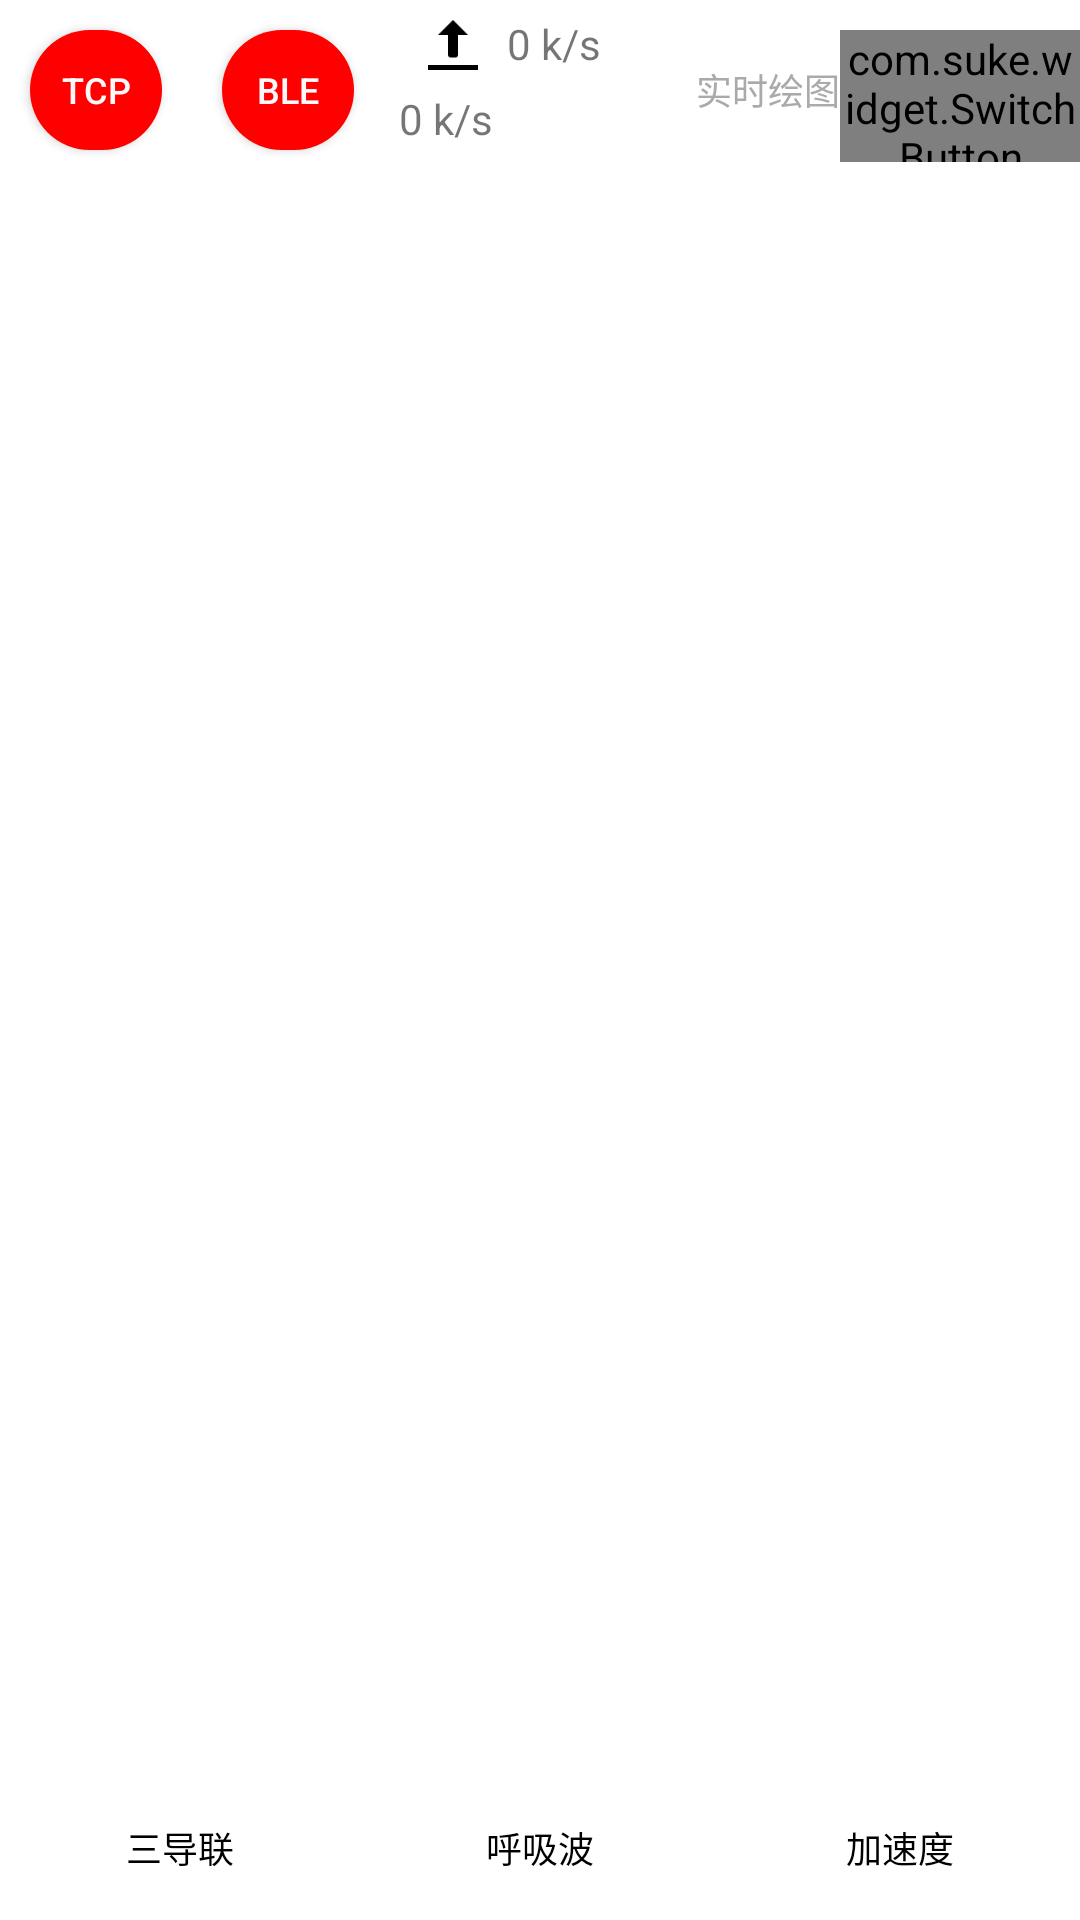

This screen was rendered from an Android layout file. Write that file and the resources it references.
<!-- AndroidManifest.xml: activity theme Theme.Epilepsy -->
<!-- res/layout/activity_detail.xml -->
<LinearLayout xmlns:android="http://schemas.android.com/apk/res/android"
    xmlns:app="http://schemas.android.com/apk/res-auto"
    xmlns:tools="http://schemas.android.com/tools"
    android:layout_width="match_parent"
    android:layout_height="match_parent"
    android:orientation="vertical"
    tools:context="com.xjk.epilepsy.DetailActivity">
    <RelativeLayout
        android:layout_width="match_parent"
        android:layout_height="60dp"
        android:orientation="horizontal">
        <Button
            android:id="@+id/btn_socket"
            android:layout_width="44dp"
            android:layout_height="44dp"
            android:layout_margin="10dp"
            android:background="@drawable/circle_red"
            android:text="TCP"
            android:textColor="#F9F9F9"
            android:textSize="12sp" />

        <Button
            android:id="@+id/btn_ble"
            android:layout_width="44dp"
            android:layout_height="44dp"
            android:layout_margin="10dp"
            android:layout_toRightOf="@+id/btn_socket"
            android:background="@drawable/circle_red"
            android:text="BLE"
            android:textColor="#f9f9f9"
            android:textSize="12sp" />
        <TextView
            android:layout_width="wrap_content"
            android:id="@+id/text_drawText"
            android:layout_height="match_parent"
            android:text="实时绘图"
            android:layout_toLeftOf="@+id/switch_btn"
            android:gravity="center"
            android:textColor="@android:color/darker_gray"
            android:textSize="12dp"/>
        <com.suke.widget.SwitchButton
            android:id="@+id/switch_btn"
            android:layout_width="80dp"
            android:layout_height="44dp"
            android:layout_marginTop="10dp"
            android:layout_alignParentRight="true"/>

        <ImageView
            android:id="@+id/img_upload"
            android:layout_width="wrap_content"
            android:layout_height="20dp"
            android:src="@mipmap/ic_up"
            android:layout_toRightOf="@id/btn_ble"
            android:layout_marginLeft="5dp"
            android:layout_marginTop="5dp"/>
        <ImageView
            android:id="@+id/img_download"
            android:layout_width="wrap_content"
            android:layout_height="20dp"
            android:src="@mipmap/ic_down"
            android:layout_toRightOf="@+id/btn_ble"
            android:layout_below="@id/img_upload"
            android:layout_marginLeft="5dp"
            android:layout_marginTop="5dp"/>
        <TextView
            android:layout_width="wrap_content"
            android:layout_height="20dp"
            android:id="@+id/text_upspd"
            android:layout_toRightOf="@id/img_upload"
            android:text="0 k/s"
            android:layout_marginTop="5dp"/>
        <TextView

            android:layout_width="wrap_content"
            android:layout_height="20dp"
            android:id="@+id/text_downspd"
            android:layout_toRightOf="@id/img_download"
            android:layout_below="@+id/text_upspd"
            android:text="0 k/s"
            android:layout_marginTop="5dp"/>
        <ImageView
            android:id="@+id/img_power"
            android:layout_width="40dp"
            android:layout_height="40dp"
            android:src="@mipmap/power5"
            android:layout_toLeftOf="@+id/text_power"
            android:layout_marginRight="10dp"
            android:layout_marginLeft="10dp"
            android:layout_centerVertical="true"/>
        <TextView
            android:layout_width="wrap_content"
            android:layout_height="wrap_content"
            android:id="@+id/text_power"
            android:layout_toLeftOf="@id/text_drawText"
            android:layout_marginRight="300dp"
            android:text="100%"
            android:textSize="20dp"
            android:layout_centerVertical="true"/>
    </RelativeLayout>
    <FrameLayout
        android:id="@+id/fl_content"
        android:layout_width="match_parent"
        android:layout_height="0dp"
        android:layout_weight="1" >

    </FrameLayout>

    <RadioGroup
        android:id="@+id/rg_main"
        android:layout_width="match_parent"
        android:layout_height="wrap_content"
        android:orientation="horizontal">
        <RadioButton
            android:id="@+id/btn_ecg"
            style="@style/style_RadioButton"
            android:text="三导联" />

        <RadioButton
            android:id="@+id/btn_bre"
            style="@style/style_RadioButton"
            android:text="呼吸波" />

        <RadioButton
            android:id="@+id/btn_acc"
            style="@style/style_RadioButton"
            android:text="加速度" />
    </RadioGroup>

</LinearLayout>
<!-- resources referenced by this layout -->
<resources>
  <!-- drawable circle_red (drawable) -->
  <?xml version="1.0" encoding="utf-8"?>
  <shape xmlns:android="http://schemas.android.com/apk/res/android">
  
      
  
      <solid android:color="#FF0000"/>
  
      
  
      
  
      <corners android:radius="360dip"/>
  
  
  
      
  
      <padding
  
          android:left="10dp"
  
          android:top="10dp"
  
          android:right="10dp"
  
          android:bottom="10dp"
  
          />
  </shape>
  <!-- mipmap ic_up: png bitmap (mipmap-xhdpi, 344 bytes) -->
  <!-- mipmap power5: png bitmap (mipmap-xhdpi, 4256 bytes) -->
  <style name="style_RadioButton">
          <item name="android:layout_width">match_parent</item>
          <item name="android:layout_height">wrap_content</item>
          <item name="android:button">@null</item>
          <item name="android:background">@null</item>
          <item name="android:layout_weight">1</item>
          <item name="android:gravity">center</item>
          <item name="android:layout_gravity">center</item>
          <item name="android:textSize">12sp</item>
      </style>
  <style name="Theme.Epilepsy" parent="Theme.MaterialComponents.DayNight.NoActionBar">
          
          <item name="colorPrimary">@color/white</item>
          <item name="colorPrimaryVariant">@color/white</item>
          <item name="colorOnPrimary">@color/white</item>
          
          <item name="colorSecondary">@color/teal_200</item>
          <item name="colorSecondaryVariant">@color/teal_700</item>
          <item name="colorOnSecondary">@color/black</item>
          
          <item name="android:statusBarColor" tools:targetApi="l">?attr/colorPrimaryVariant</item>
          
      </style>
  <!-- not gathered from this repository: default colours our renderer supplied (Android Studio template values) -->
  <color name="teal_200">#FF03DAC5</color>
  <color name="teal_700">#FF018786</color>
  <color name="black">#FF000000</color>
  <color name="white">#FFFFFFFF</color>
</resources>
